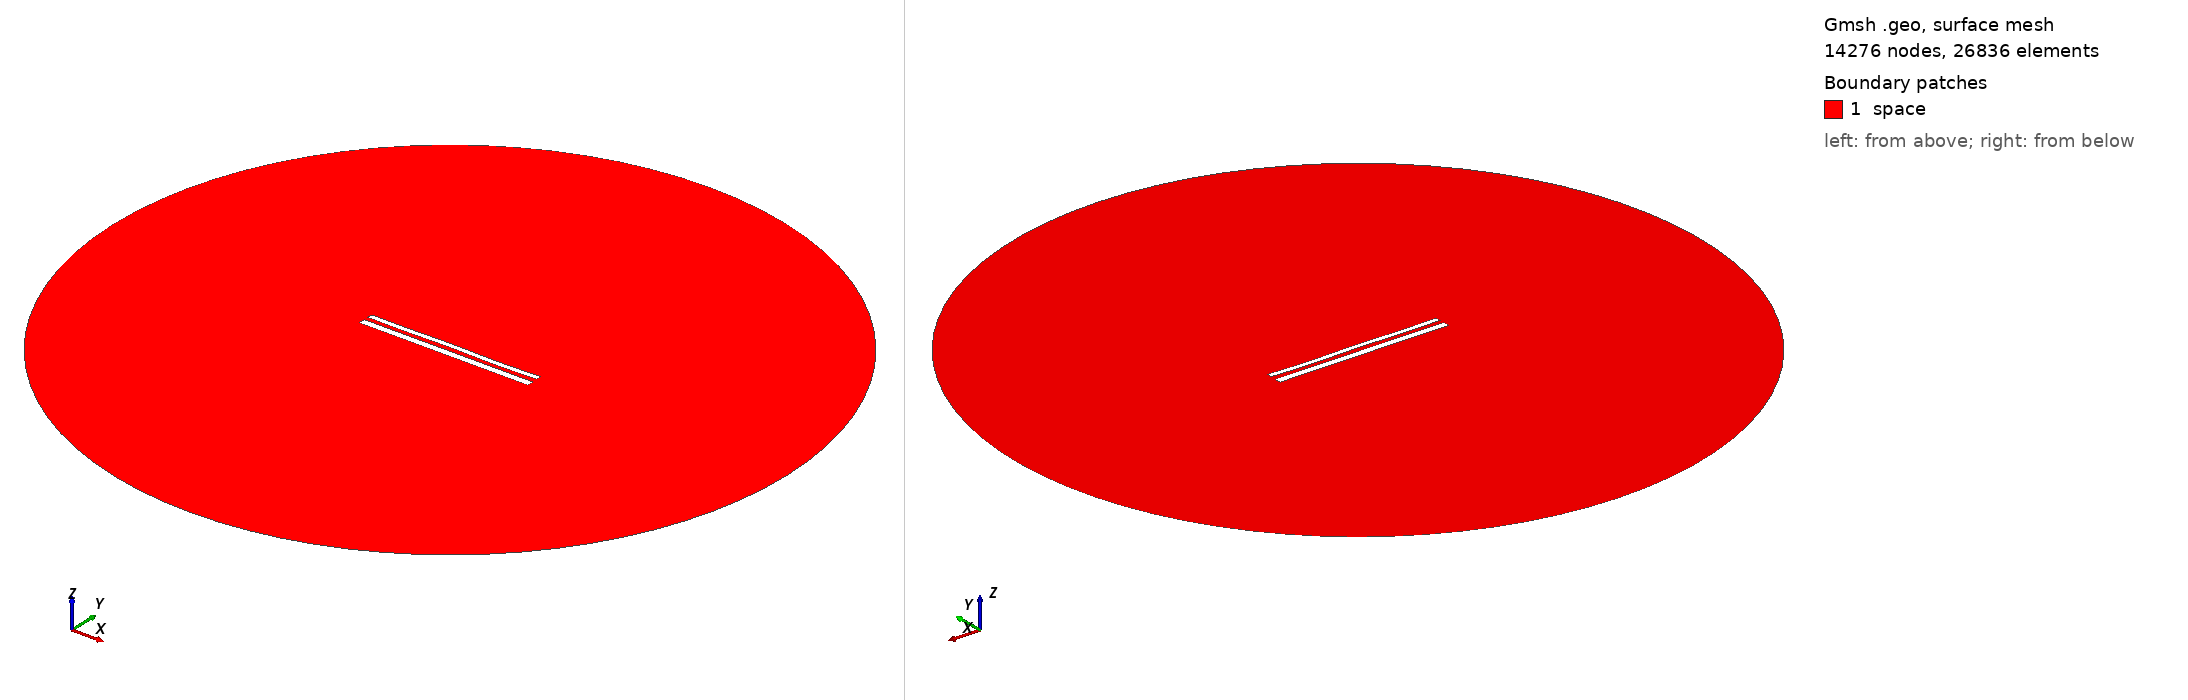

Gmsh geometry script, surface-meshed: 14276 nodes, 26836 surface elements. Boundary patches (legend numbers): 1 space. Left view from above one corner, right view from below the opposite corner. Legend entries are the model's physical surfaces. The drawing asked Gmsh for element sizes between 1% and 20% of the model's largest extent; the script's own settings can give other sizes.

=== 12316.geo (drawn) ===
//---------------------------------------
// Geometry kernel
//---------------------------------------

SetFactory("OpenCASCADE");



//---------------------------------------
// Parameters of the geometry
//---------------------------------------

// Overetch of the upper plate
overetch = 0.375;

// Distance between the plates
distance = 2.5;

// Discretization over the x axis (for the deformation)
nx = 50; 

// Length of the plate
L = 100 - overetch; 

// Number of modes
n = 4; 

// 1st mode coefficient
coeff(1) = 0.07499999999999998;
beta(1) = 0.596864 * 3.1415926535 / L;

// 2nd mode coefficient
coeff(2) = 0.0;
beta(2) = 1.49418 * 3.1415926535 / L;

// 3rd mode coefficient
coeff(3) = 0.07499999999999998;
beta(3) = 2.50025 * 3.1415926535 / L;

// 4th mode coefficient
coeff(4) = -0.15;
beta(4) = 3.49999 * 3.1415926535 / L;



//---------------------------------------
// Upper plate (deformed rectangle)
//---------------------------------------

// Coordiantes of the upper plate
xmin = -50;
xmax = 50 - overetch;

// Height of the upper plate
yheight = 4 - 2 * overetch;

// Indexes of the points
UpperID[] = {};
LowerID[] = {};
LeftID[] = {};
RightID[] = {};

// Point index
p = 1;

// Horizontal edges
For i In {1:nx}
    x = xmin + (i-1)*(xmax - xmin)/(nx-1);

    y_bottom = distance / 2 + overetch;
    For j In {1:n}
        C = (Cosh(beta(j)*L) + Cos(beta(j)*L)) / (Sinh(beta(j)*L) + Sin(beta(j)*L));
        y_bottom  = y_bottom + coeff(j) * (Cosh(beta(j)*(x+50)) - Cos(beta(j)*(x+50)) - C * (Sinh(beta(j)*(x+50)) - Sin(beta(j)*(x+50))));
    EndFor

    y_top = y_bottom + yheight;

    Point(p) = {x, y_top, 0, 1.0};
    UpperID[i] = p;
    p = p + 1;

    Point(p) = {x, y_bottom, 0, 1.0};
    LowerID[i] = p;
    p = p + 1;
EndFor

// Create point lists
UpperPts[] = {}; LowerPts[] = {};
For i In {1:nx}
  UpperPts[] += {UpperID[i]};
  LowerPts[] += {LowerID[i]};
EndFor

// Build splines
Spline(1) = {UpperPts[]};
Spline(2) = {LowerPts[]};
Line(3) = {LowerPts[nx-1], UpperPts[nx-1]};
Line(4) = {LowerPts[0], UpperPts[0]};

// Build the plane surface
Curve Loop(1) = {2, 3, -1, -4};
Plane Surface(1) = {1};



//---------------------------------------
// Lower plate (rectangle)
//---------------------------------------

// Vertices
Point(1001) = {-50, -1, 0, 1.0};
Point(1002) = { 50, -1, 0, 1.0};
Point(1003) = { 50,  -5, 0, 1.0};
Point(1004) = {-50,  -5, 0, 1.0};

// Edges
Line(5) = {1001, 1002};
Line(6) = {1002, 1003};
Line(7) = {1003, 1004};
Line(8) = {1004, 1001};

// Plane surface
Line Loop(2) = {5, 6, 7, 8};
Plane Surface(2) = {2}; 



//---------------------------------------
// Outer (fictious) boundary
//---------------------------------------

// Points
Point(1005) = {0, 0, 0};       // Center
Point(1006) = {200, 0, 0};     // Start point
Point(1007) = {0, 200, 0};     // 90 degrees
Point(1008) = {-200, 0, 0};    // 180 degrees
Point(1009) = {0, -200, 0};    // 270 degrees

// Circle arcs (each needs start, center, end)
Circle(9) = {1006, 1005, 1007};
Circle(10) = {1007, 1005, 1008};
Circle(11) = {1008, 1005, 1009};
Circle(12) = {1009, 1005, 1006};

// Plane surface for the entire domain
Curve Loop(3) = {9, 10, 11, 12};
Surface(3) = {3};

// Subtract the plates from the whole domain to obtain the actual domain where we want to solve the equations
BooleanDifference{ Surface{3}; Delete; }{ Surface{1}; Surface{2}; Delete; }




//---------------------------------------
// Transfinite Lines/Curves
//---------------------------------------

// Set the number of points on the boundaries
r = 7;

// Plates
Transfinite Curve {1, 2} = 50*r Using Progression 1;
Transfinite Curve {3, 4} = 2*r Using Progression 1;
Transfinite Line {5, 7} = 50*r Using Progression 1;
Transfinite Line {6, 8} = 2*r Using Progression 1;

// Outer boundary
Transfinite Line {9, 10, 11, 12} = 20 Using Progression 1;



//---------------------------------------
// Physical groups
//---------------------------------------                

// Physical curves (boundaries)
Physical Line("force_segment", 10) = {2};
Physical Line("upper_plate", 11) = {1, 3, 4};
Physical Line("lower_plate", 12) = {5, 6, 7, 8};
Physical Line("boundary", 20) = {9, 10, 11, 12};

// Physical Surfaces
Physical Surface("space", 30) = {3};



//---------------------------------------
// 6. Generate the Mesh
//---------------------------------------

// 2D mesh generation
Mesh 2;
